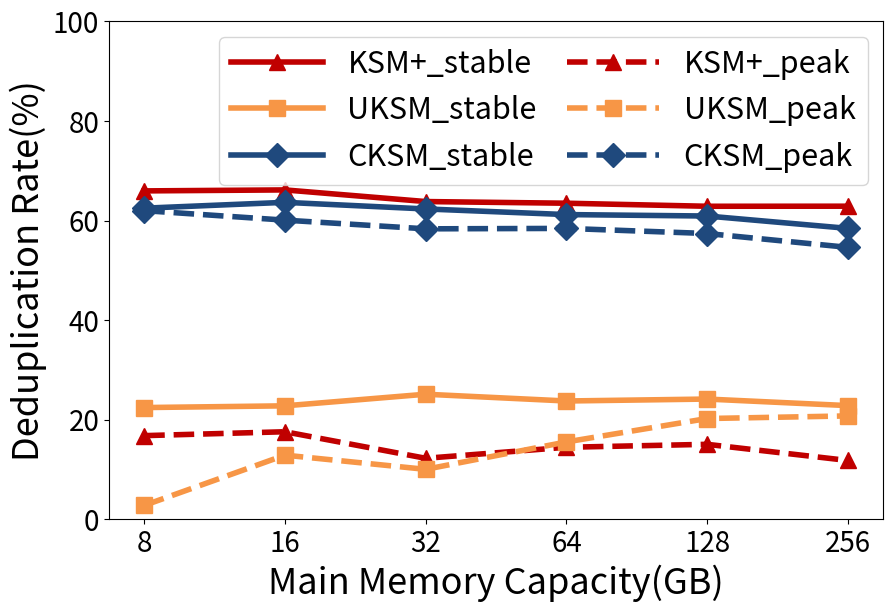

Source code (Python):
import sys
import matplotlib.pyplot as plt
import numpy as np
from matplotlib.ticker import PercentFormatter

oriData = [
    {
        'name': '8',
        'base': (6283055104.00, 6269247488.00),
        'cksm': (2388156416.00, 2352033792.00),
        'uksm': (6107328512.00, 4862025728.00),
        'ksm' : (5226938368.00, 2134413312.00)
    },
    {
        'name': '16',
        'base': (13010956288.00, 13002407936.00),
        'cksm': (5193732096.00, 4725534720.00),
        'uksm': (11333578752.00, 10038775808.00),
        'ksm' : (10722349056.00, 4401180672.00)
    },
    {
        'name': '32',
        'base': (28770263040.00, 28755832832.00),
        'cksm': (11986653184.00, 10832793600.00),
        'uksm': (25881534464.00, 21530796032.00),
        'ksm' : (25242664960.00, 10405306368.00)
    },
    {
        'name': '64',
        'base': (57843224576.00, 57828114432.00),
        'cksm': (24050266112.00, 22438096896.00),
        'uksm': (48851648512.00, 44084379648.00),
        'ksm' : (49472663552.00, 21119082496.00)
    },
    {
        'name': '128',
        'base': (113402871808.00, 113187479552.00),
        'cksm': (48313876480.00, 44245983232.00),
        'uksm': (90445701120.00, 85847764992.00),
        'ksm' : (96317542400.00, 42029580288.00)
    },
    {
        'name': '256',
        'base': (232193130496.00, 232193130496.00),
        'cksm': (105378971648.00, 96525402112.00),
        'uksm': (183970734080.00, 179161075712.00),
        'ksm' : (204752035840.00, 86186008576.00)
    }
]

cksmPeakArr = []
uksmPeakArr = []
ksmPeakArr = []
tickArr = []

for dataDict in oriData:
    tickArr.append(dataDict['name'])
    curCKSM = dataDict['cksm'][0]
    curUKSM = dataDict['uksm'][0]
    curBase = dataDict['base'][0]
    curKSM = dataDict['ksm'][0]
    cksmPeakArr.append(float(curBase-curCKSM)/curBase*100)
    uksmPeakArr.append(float(curBase-curUKSM)/curBase*100)
    ksmPeakArr.append(float(curBase-curKSM)/curBase*100)

cksmStableArr = []
uksmStableArr = []
ksmStableArr = []

for dataDict in oriData:
    # tickArr.append(dataDict['name'])
    curCKSM = dataDict['cksm'][1]
    curUKSM = dataDict['uksm'][1]
    curBase = dataDict['base'][1]
    curKSM = dataDict['ksm'][1]
    cksmStableArr.append(float(curBase-curCKSM)/curBase*100)
    uksmStableArr.append(float(curBase-curUKSM)/curBase*100)
    ksmStableArr.append(float(curBase-curKSM)/curBase*100)

# print(cksmArr)
# print(tickArr)
print(cksmStableArr)
print(uksmStableArr)
print(ksmStableArr)
print(cksmPeakArr)
print(uksmPeakArr)
print(ksmPeakArr)

x=np.arange(len(tickArr))
width = 0.4

plt.figure(figsize=(9,6))

plt.plot(range(len(ksmStableArr)), ksmStableArr, color='#C00000', label="KSM+_stable", linewidth=4, marker='^', markersize=12)
plt.plot(range(len(uksmStableArr)), uksmStableArr, color='#F79646', label="UKSM_stable", linewidth=4, marker='s', markersize=12)
plt.plot(range(len(cksmStableArr)), cksmStableArr, color='#1f497d', label="CKSM_stable", linewidth=4, marker='D', markersize=12)

plt.plot(range(len(ksmPeakArr)), ksmPeakArr, color='#C00000', label="KSM+_peak", linestyle='--', linewidth=4, marker='^', markersize=12)
plt.plot(range(len(uksmPeakArr)), uksmPeakArr, color='#F79646', label="UKSM_peak", linestyle='--', linewidth=4, marker='s', markersize=12)
plt.plot(range(len(cksmPeakArr)), cksmPeakArr, color='#1f497d', label="CKSM_peak", linestyle='--', linewidth=4, marker='D', markersize=12)


plt.ylabel('Deduplication Rate(%)', fontsize=26)
plt.yticks(fontsize=20)
plt.ylim(0,100)

# xfmt = PercentFormatter(xmax=1, decimals=1)
# plt.gca().yaxis.set_major_formatter(xfmt)

plt.xticks(x,tickArr, fontsize=20)
plt.xlabel('Main Memory Capacity(GB)', fontsize=26)

plt.subplots_adjust(left=0.12, right=0.98, top=0.96, bottom=0.13)

plt.legend(fontsize=22, ncol=2, columnspacing=1, handlelength=3)

plt.savefig('scal_dedup_rate.pdf')
plt.show()